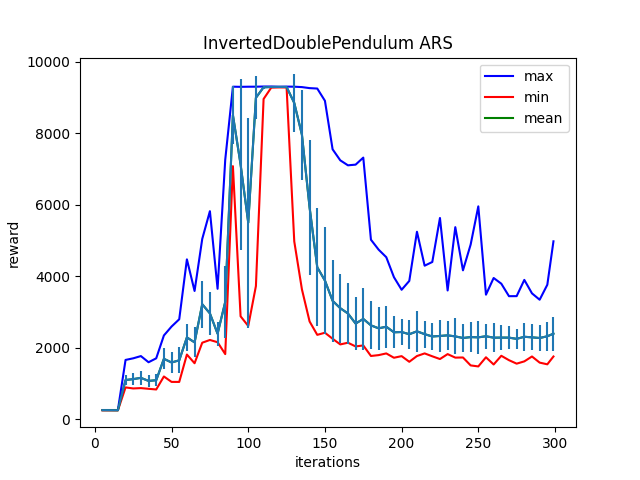

The file beside this chart, header and first rows:
Iter:5, max:259.2430725097656, mean:256.151123046875, min:249.74278259277344, std:4.21983003616333
Iter:10, max:259.2097473144531, mean:254.947509765625, min:249.69541931152344, std:4.5271148681640625
Iter:15, max:259.11688232421875, mean:253.09771728515625, min:249.5860595703125, std:4.378701686859131
Iter:20, max:1659.819091796875, mean:1098.09765625, min:891.1353759765625, std:144.2107696533203
Iter:25, max:1704.9029541015625, mean:1123.551513671875, min:862.4623413085938, std:169.8986053466797
Iter:30, max:1767.5179443359375, mean:1158.49072265625, min:872.1661987304688, std:200.61257934570312
Iter:35, max:1595.12841796875, mean:1073.0908203125, min:852.4133911132812, std:162.20089721679688
Iter:40, max:1705.062744140625, mean:1092.6470947265625, min:833.7874145507812, std:170.24815368652344
Iter:45, max:2343.818603515625, mean:1690.829345703125, min:1196.885986328125, std:296.0740966796875
Iter:50, max:2593.074462890625, mean:1588.553466796875, min:1045.4473876953125, std:304.2812194824219
Iter:55, max:2796.721435546875, mean:1648.9732666015625, min:1044.8912353515625, std:362.98992919921875
Iter:60, max:4471.896484375, mean:2289.9013671875, min:1810.484375, std:388.1513366699219
Iter:65, max:3587.55078125, mean:2150.948486328125, min:1567.2554931640625, std:420.25872802734375
Iter:70, max:5042.1943359375, mean:3217.36474609375, min:2141.229736328125, std:656.744873046875
Iter:75, max:5818.9501953125, mean:2960.13916015625, min:2217.888427734375, std:590.6976928710938
Iter:80, max:3648.334716796875, mean:2393.0185546875, min:2154.912841796875, std:331.2020568847656
Iter:85, max:7258.9619140625, mean:3281.641845703125, min:1822.5028076171875, std:1014.4141235351562
Iter:90, max:9299.18359375, mean:8505.201171875, min:7077.18896484375, std:821.145751953125
Iter:95, max:9295.05859375, mean:7126.158203125, min:2879.326171875, std:2382.2724609375
Iter:100, max:9298.4833984375, mean:5497.08642578125, min:2609.230224609375, std:2931.9267578125
Iter:105, max:9299.068359375, mean:8989.375, min:3725.37548828125, std:595.4231567382812
Iter:110, max:9304.169921875, mean:9283.091796875, min:8954.9365234375, std:36.52880096435547
Iter:115, max:9304.2744140625, mean:9290.572265625, min:9273.4091796875, std:7.3423967361450195
Iter:120, max:9297.6513671875, mean:9292.265625, min:9278.87890625, std:5.415811061859131
Iter:125, max:9301.8662109375, mean:9290.4609375, min:9278.314453125, std:4.601548194885254
Iter:130, max:9298.96875, mean:8844.2548828125, min:4973.44384765625, std:798.52978515625
Iter:135, max:9287.806640625, mean:7955.3046875, min:3632.2177734375, std:1252.0494384765625
Iter:140, max:9259.0986328125, mean:5922.5771484375, min:2734.706787109375, std:1880.9776611328125
Iter:145, max:9247.314453125, mean:4250.0087890625, min:2361.06591796875, std:1646.6605224609375
Iter:150, max:8904.5888671875, mean:3878.32275390625, min:2419.9755859375, std:1485.406494140625
Iter:155, max:7548.630859375, mean:3312.334228515625, min:2252.12646484375, std:1143.970703125
Iter:160, max:7240.3623046875, mean:3106.36767578125, min:2093.4267578125, std:962.6370239257812
Iter:165, max:7100.77099609375, mean:2958.46875, min:2141.02099609375, std:842.1451416015625
Iter:170, max:7119.7392578125, mean:2676.43212890625, min:2037.0927734375, std:742.0001831054688
Iter:175, max:7316.29541015625, mean:2806.423583984375, min:2065.311279296875, std:874.0752563476562
Iter:180, max:5020.8447265625, mean:2625.98828125, min:1770.065185546875, std:668.0032348632812
Iter:185, max:4743.38232421875, mean:2543.66943359375, min:1794.2706298828125, std:601.7914428710938
Iter:190, max:4531.67431640625, mean:2588.1396484375, min:1841.6600341796875, std:584.2763061523438
Iter:195, max:3973.00146484375, mean:2432.681640625, min:1720.6754150390625, std:448.53814697265625
Iter:200, max:3621.64453125, mean:2440.126708984375, min:1765.83203125, std:364.58074951171875
Iter:205, max:3868.635009765625, mean:2378.643310546875, min:1607.8984375, std:408.3166809082031
Iter:210, max:5243.52099609375, mean:2459.62744140625, min:1768.7369384765625, std:574.3676147460938
Iter:215, max:4294.29736328125, mean:2380.73681640625, min:1842.0845947265625, std:380.93365478515625
Iter:220, max:4398.1279296875, mean:2315.421875, min:1761.2860107421875, std:379.1109924316406
Iter:225, max:5628.04736328125, mean:2329.9462890625, min:1684.6351318359375, std:452.55657958984375
Iter:230, max:3601.87060546875, mean:2347.02978515625, min:1822.5765380859375, std:400.79205322265625
Iter:235, max:5371.51708984375, mean:2317.73193359375, min:1724.147705078125, std:501.2155456542969
Iter:240, max:4164.8271484375, mean:2272.81005859375, min:1728.41015625, std:397.1903381347656
Iter:245, max:4883.78515625, mean:2298.54931640625, min:1506.5914306640625, std:426.9087829589844
Iter:250, max:5953.111328125, mean:2291.20166015625, min:1477.976806640625, std:465.6569519042969
Iter:255, max:3484.11962890625, mean:2321.292236328125, min:1733.8953857421875, std:349.355712890625
Iter:260, max:3950.863037109375, mean:2281.73828125, min:1532.46044921875, std:403.2453308105469
Iter:265, max:3791.1533203125, mean:2284.0830078125, min:1775.5810546875, std:345.72930908203125
Iter:270, max:3442.05078125, mean:2283.1806640625, min:1652.5640869140625, std:325.0541687011719
Iter:275, max:3443.295654296875, mean:2249.0556640625, min:1555.7022705078125, std:270.94134521484375
Iter:280, max:3897.487060546875, mean:2307.072265625, min:1619.38916015625, std:388.30059814453125
Iter:285, max:3520.923583984375, mean:2291.1416015625, min:1756.1285400390625, std:364.79888916015625
Iter:290, max:3342.963134765625, mean:2273.1796875, min:1584.896484375, std:349.82720947265625
Iter:295, max:3761.874267578125, mean:2320.70458984375, min:1537.0150146484375, std:398.2955322265625
Iter:299, max:4976.22412109375, mean:2394.09765625, min:1755.59228515625, std:474.21575927734375
